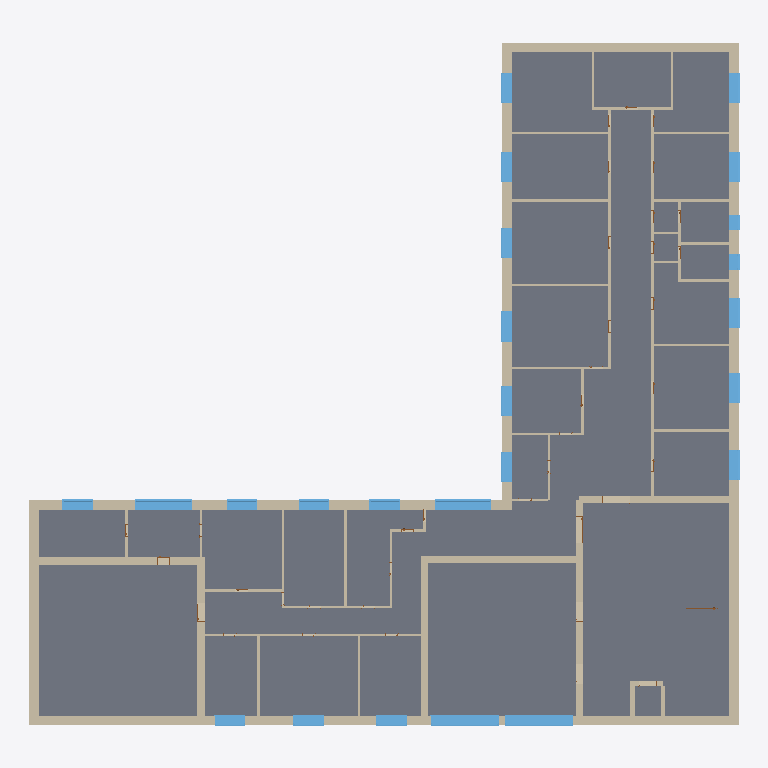
Plan cut of the same IFC building model at storey 'BuildingStorey_926cm' (level 9.26 m, cut at 10.66 m), seen from above with north up, elements coloured by IFC class (only those large enough to see are counted): 104 walls (beige), 31 slabs (grey), 24 windows (light blue), 2 doors (brown). Cut surfaces are drawn darker.
Extent 46.7 m × 44.9 m × 10.9 m (x, y, z). Storeys (3): BuildingStorey_926cm at 9.26 m; BuildingStorey_1418cm at 14.18 m; BuildingStorey_1918cm at 19.18 m. Elements (464): 216 IfcWall, 84 IfcSlab, 74 IfcDoor, 55 IfcWindow, 35 IfcRoof.

HEADER;
FILE_DESCRIPTION(('ViewDefinition [ReferenceView_V1.2]','ExchangeRequirement [Architecture]'),'2;1');
FILE_NAME('','2023-09-13T16:27:36+01:00',(''),(''),'ODA SDAI 22.12','23.0.11.19 - Exporter 23.0.11.19 - Alternate UI ','');
FILE_SCHEMA(('IFC4'));
ENDSEC;
DATA;
#98=IFCPROJECT('3$gs5SJ4XC4fi69G$dtmE9',#20,'',$,$,'','',(#93),#90);
#115=IFCSITE('3$gs5SJ4XC4fi69G$dtmEB',#20,'Default',$,$,#114,$,$,.ELEMENT.,(44,29,18,265686),(11,12,55,490570),0.0,$,$);
#100=IFCBUILDING('3$gs5SJ4XC4fi69G$dtmE8',#20,'Scuola Primaria Piero Calamandrei',$,$,#16,$,'Scuola Primaria Piero Calamandrei',.ELEMENT.,$,$,#99);
#104=IFCBUILDINGSTOREY('3ffXQSz3X6u9HGubX6kLEZ',#20,'BuildingStorey_926cm',$,'Level:Livello',#103,$,'BuildingStorey_926cm',.ELEMENT.,926.0000784);
#108=IFCBUILDINGSTOREY('3ffXQSz3X6u9HGubX6kLEi',#20,'BuildingStorey_1418cm',$,'Level:Livello',#107,$,'BuildingStorey_1418cm',.ELEMENT.,1418.0000088);
#112=IFCBUILDINGSTOREY('3Q0g1hBX9A_urQSVrtdqYh',#20,'BuildingStorey_1918cm',$,'Level:Livello',#111,$,'BuildingStorey_1918cm',.ELEMENT.,1918.0000248000001);
#54561=IFCSLAB('3ffXQSz3X6u9HGubX6kLSj',#20,'Floor:FL_GroundFloor:396377',$,'Floor:FL_GroundFloor',#54550,#54560,'396377',.FLOOR.);
#54015=IFCSLAB('3ffXQSz3X6u9HGubX6kL2g',#20,'Floor:FL_GroundFloor:396254',$,'Floor:FL_GroundFloor',#54004,#54014,'396254',.FLOOR.);
#54106=IFCSLAB('3ffXQSz3X6u9HGubX6kLTq',#20,'Floor:FL_GroundFloor:396288',$,'Floor:FL_GroundFloor',#54095,#54105,'396288',.FLOOR.);
#52506=IFCSLAB('3ffXQSz3X6u9HGubX6kL4T',#20,'Floor:FL_GroundFloor:395881',$,'Floor:FL_GroundFloor',#52495,#52505,'395881',.FLOOR.);
#52741=IFCSLAB('3ffXQSz3X6u9HGubX6kL77',#20,'Floor:FL_GroundFloor:395955',$,'Floor:FL_GroundFloor',#52730,#52740,'395955',.FLOOR.);
#53014=IFCSLAB('3ffXQSz3X6u9HGubX6kL1a',#20,'Floor:FL_GroundFloor:396048',$,'Floor:FL_GroundFloor',#53003,#53013,'396048',.FLOOR.);
#54379=IFCSLAB('3ffXQSz3X6u9HGubX6kLTD',#20,'Floor:FL_GroundFloor:396345',$,'Floor:FL_GroundFloor',#54368,#54378,'396345',.FLOOR.);
#52923=IFCSLAB('3ffXQSz3X6u9HGubX6kL69',#20,'Floor:FL_GroundFloor:396029',$,'Floor:FL_GroundFloor',#52912,#52922,'396029',.FLOOR.);
#55107=IFCSLAB('3ffXQSz3X6u9HGubX6kLUw',#20,'Floor:FL_GroundFloor:396494',$,'Floor:FL_GroundFloor',#55096,#55106,'396494',.FLOOR.);
#53196=IFCSLAB('3ffXQSz3X6u9HGubX6kL14',#20,'Floor:FL_GroundFloor:396080',$,'Floor:FL_GroundFloor',#53185,#53195,'396080',.FLOOR.);
#53105=IFCSLAB('3ffXQSz3X6u9HGubX6kL1K',#20,'Floor:FL_GroundFloor:396064',$,'Floor:FL_GroundFloor',#53094,#53104,'396064',.FLOOR.);
#54652=IFCSLAB('3ffXQSz3X6u9HGubX6kLS6',#20,'Floor:FL_GroundFloor:396402',$,'Floor:FL_GroundFloor',#54641,#54651,'396402',.FLOOR.);
#53833=IFCSLAB('3ffXQSz3X6u9HGubX6kL3A',#20,'Floor:FL_GroundFloor:396222',$,'Floor:FL_GroundFloor',#53822,#53832,'396222',.FLOOR.);
#54743=IFCSLAB('3ffXQSz3X6u9HGubX6kLVn',#20,'Floor:FL_GroundFloor:396421',$,'Floor:FL_GroundFloor',#54732,#54742,'396421',.FLOOR.);
#53742=IFCSLAB('3ffXQSz3X6u9HGubX6kL3S',#20,'Floor:FL_GroundFloor:396200',$,'Floor:FL_GroundFloor',#53731,#53741,'396200',.FLOOR.);
#53378=IFCSLAB('3ffXQSz3X6u9HGubX6kL0e',#20,'Floor:FL_GroundFloor:396124',$,'Floor:FL_GroundFloor',#53367,#53377,'396124',.FLOOR.);
#53469=IFCSLAB('3ffXQSz3X6u9HGubX6kL06',#20,'Floor:FL_GroundFloor:396146',$,'Floor:FL_GroundFloor',#53458,#53468,'396146',.FLOOR.);
#54288=IFCSLAB('3ffXQSz3X6u9HGubX6kLTT',#20,'Floor:FL_GroundFloor:396329',$,'Floor:FL_GroundFloor',#54277,#54287,'396329',.FLOOR.);
#53924=IFCSLAB('3ffXQSz3X6u9HGubX6kL2w',#20,'Floor:FL_GroundFloor:396238',$,'Floor:FL_GroundFloor',#53913,#53923,'396238',.FLOOR.);
#54197=IFCSLAB('3ffXQSz3X6u9HGubX6kLTd',#20,'Floor:FL_GroundFloor:396307',$,'Floor:FL_GroundFloor',#54186,#54196,'396307',.FLOOR.);
#52832=IFCSLAB('3ffXQSz3X6u9HGubX6kL6U',#20,'Floor:FL_GroundFloor:396010',$,'Floor:FL_GroundFloor',#52821,#52831,'396010',.FLOOR.);
#53287=IFCSLAB('3ffXQSz3X6u9HGubX6kL0o',#20,'Floor:FL_GroundFloor:396102',$,'Floor:FL_GroundFloor',#53276,#53286,'396102',.FLOOR.);
#54470=IFCSLAB('3ffXQSz3X6u9HGubX6kLSz',#20,'Floor:FL_GroundFloor:396361',$,'Floor:FL_GroundFloor',#54459,#54469,'396361',.FLOOR.);
#55289=IFCSLAB('3ffXQSz3X6u9HGubX6kLU5',#20,'Floor:FL_GroundFloor:396529',$,'Floor:FL_GroundFloor',#55278,#55288,'396529',.FLOOR.);
#55198=IFCSLAB('3ffXQSz3X6u9HGubX6kLUL',#20,'Floor:FL_GroundFloor:396513',$,'Floor:FL_GroundFloor',#55187,#55197,'396513',.FLOOR.);
#52650=IFCSLAB('3ffXQSz3X6u9HGubX6kL7N',#20,'Floor:FL_GroundFloor:395939',$,'Floor:FL_GroundFloor',#52639,#52649,'395939',.FLOOR.);
#54834=IFCSLAB('3ffXQSz3X6u9HGubX6kLVi',#20,'Floor:FL_GroundFloor:396440',$,'Floor:FL_GroundFloor',#54823,#54833,'396440',.FLOOR.);
#54925=IFCSLAB('3ffXQSz3X6u9HGubX6kLVV',#20,'Floor:FL_GroundFloor:396459',$,'Floor:FL_GroundFloor',#54914,#54924,'396459',.FLOOR.);
#12783=IFCWALL('3ffXQSz3X6u9HGubX6kL9d',#20,'Basic Wall:WA_Ext_BrickWall_64-(2+1)_Plaster:395539',$,'Basic Wall:WA_Ext_BrickWall_64-(2+1)_Plaster',#12778,#12782,'395539',.NOTDEFINED.);
#13153=IFCWALL('3ffXQSz3X6u9HGubX6kL9j',#20,'Basic Wall:WA_Ext_BrickWall_64-(2+1)_Plaster:395545',$,'Basic Wall:WA_Ext_BrickWall_64-(2+1)_Plaster',#13148,#13152,'395545',.NOTDEFINED.);
#16203=IFCWALL('3ffXQSz3X6u9HGubX6kL9A',#20,'Basic Wall:WA_Ext_BrickWall_64-(2+1)_Plaster:395582',$,'Basic Wall:WA_Ext_BrickWall_64-(2+1)_Plaster',#16198,#16202,'395582',.NOTDEFINED.);
#10983=IFCWALL('3ffXQSz3X6u9HGubX6kLE9',#20,'Basic Wall:WA_Ext_BrickWall_64-(2+1)_Plaster:395517',$,'Basic Wall:WA_Ext_BrickWall_64-(2+1)_Plaster',#10978,#10982,'395517',.NOTDEFINED.);
#26002=IFCWALL('3ffXQSz3X6u9HGubX6kLBl',#20,'Basic Wall:WA_Int_BrickWall_46:395675',$,'Basic Wall:WA_Int_BrickWall_46',#25997,#26001,'395675',.NOTDEFINED.);
#31341=IFCWALL('3ffXQSz3X6u9HGubX6kLAW',#20,'Basic Wall:WA_Int_BrickWall_46:395732',$,'Basic Wall:WA_Int_BrickWall_46',#31336,#31340,'395732',.NOTDEFINED.);
#9696=IFCWALL('3ffXQSz3X6u9HGubX6kLEQ',#20,'Basic Wall:WA_Ext_BrickWall_64-(2+1)_Plaster:395502',$,'Basic Wall:WA_Ext_BrickWall_64-(2+1)_Plaster',#9691,#9695,'395502',.NOTDEFINED.);
#55016=IFCSLAB('3ffXQSz3X6u9HGubX6kLVA',#20,'Floor:FL_GroundFloor:396478',$,'Floor:FL_GroundFloor',#55005,#55015,'396478',.FLOOR.);
#11752=IFCWINDOW('3ffXQSz3X6u9HGubX6kL9o',#20,'Windows_Sgl_Plain:WN_445x275cm:395526',$,'Windows_Sgl_Plain:WN_445x275cm',#64232,#11748,'395526',275.00000879999993,445.0000751999999,.WINDOW.,.NOTDEFINED.,$);
#11842=IFCWINDOW('3ffXQSz3X6u9HGubX6kL9y',#20,'Windows_Sgl_Plain:WN_445x275cm:395528',$,'Windows_Sgl_Plain:WN_445x275cm',#64252,#11838,'395528',275.00000879999993,445.00007520000037,.WINDOW.,.NOTDEFINED.,$);
#53560=IFCSLAB('3ffXQSz3X6u9HGubX6kL3n',#20,'Floor:FL_GroundFloor:396165',$,'Floor:FL_GroundFloor',#53549,#53559,'396165',.FLOOR.);
#9963=IFCWALL('3ffXQSz3X6u9HGubX6kLE5',#20,'Basic Wall:WA_Ext_BrickWall_64-(2+1)_Plaster:395505',$,'Basic Wall:WA_Ext_BrickWall_64-(2+1)_Plaster',#9958,#9962,'395505',.NOTDEFINED.);
#47621=IFCWALL('3ffXQSz3X6u9HGubX6kL5h',#20,'Basic Wall:WA_IE_BrickWall interna_50-(1+1)_Int:395807',$,'Basic Wall:WA_IE_BrickWall interna_50-(1+1)_Int',#47616,#47620,'395807',.NOTDEFINED.);
#45722=IFCWALL('3ffXQSz3X6u9HGubX6kL5l',#20,'Basic Wall:WA_IE_BrickWall interna_50-(1+1)_Int:395803',$,'Basic Wall:WA_IE_BrickWall interna_50-(1+1)_Int',#45717,#45721,'395803',.NOTDEFINED.);
#53651=IFCSLAB('3ffXQSz3X6u9HGubX6kL3X',#20,'Floor:FL_GroundFloor:396181',$,'Floor:FL_GroundFloor',#53640,#53650,'396181',.FLOOR.);
#16308=IFCWALL('3ffXQSz3X6u9HGubX6kL9B',#20,'Basic Wall:WA_Ext_BrickWall_64-(2+1)_Plaster:395583',$,'Basic Wall:WA_Ext_BrickWall_64-(2+1)_Plaster',#16303,#16307,'395583',.NOTDEFINED.);
#18253=IFCWINDOW('3ffXQSz3X6u9HGubX6kL8Y',#20,'Windows_Sgl_Plain:WN_370x275cm:395606',$,'Windows_Sgl_Plain:WN_370x275cm',#64892,#18249,'395606',275.00000879999993,370.0000728000005,.WINDOW.,.NOTDEFINED.,$);
#12459=IFCWALL('3ffXQSz3X6u9HGubX6kL9x',#20,'Basic Wall:WA_Ext_BrickWall_64-(2+1)_Plaster:395535',$,'Basic Wall:WA_Ext_BrickWall_64-(2+1)_Plaster',#12454,#12458,'395535',.NOTDEFINED.);
#8792=IFCWINDOW('3ffXQSz3X6u9HGubX6kLEM',#20,'Windows_Sgl_Plain:WN_370x275cm:395490',$,'Windows_Sgl_Plain:WN_370x275cm',#63952,#8788,'395490',275.00000879999993,370.0000728000005,.WINDOW.,.NOTDEFINED.,$);
#18404=IFCWALL('3ffXQSz3X6u9HGubX6kL8i',#20,'Basic Wall:WA_Ext_BrickWall_64-(2+1)_Plaster:395608',$,'Basic Wall:WA_Ext_BrickWall_64-(2+1)_Plaster',#18399,#18403,'395608',.NOTDEFINED.);
#45813=IFCWALL('3ffXQSz3X6u9HGubX6kL5e',#20,'Basic Wall:WA_IE_BrickWall interna_50-(1+1)_Int:395804',$,'Basic Wall:WA_IE_BrickWall interna_50-(1+1)_Int',#45808,#45812,'395804',.NOTDEFINED.);
#18299=IFCWALL('3ffXQSz3X6u9HGubX6kL8Z',#20,'Basic Wall:WA_Ext_BrickWall_64-(2+1)_Plaster:395607',$,'Basic Wall:WA_Ext_BrickWall_64-(2+1)_Plaster',#18294,#18298,'395607',.NOTDEFINED.);
#10068=IFCWALL('3ffXQSz3X6u9HGubX6kLE6',#20,'Basic Wall:WA_Ext_BrickWall_64-(2+1)_Plaster:395506',$,'Basic Wall:WA_Ext_BrickWall_64-(2+1)_Plaster',#10063,#10067,'395506',.NOTDEFINED.);
#10659=IFCWALL('3ffXQSz3X6u9HGubX6kLED',#20,'Basic Wall:WA_Ext_BrickWall_64-(2+1)_Plaster:395513',$,'Basic Wall:WA_Ext_BrickWall_64-(2+1)_Plaster',#10654,#10658,'395513',.NOTDEFINED.);
#41440=IFCWALL('3ffXQSz3X6u9HGubX6kL5z',#20,'Basic Wall:WA_Int_BrickWall_46:395785',$,'Basic Wall:WA_Int_BrickWall_46',#41435,#41439,'395785',.NOTDEFINED.);
#10230=IFCWALL('3ffXQSz3X6u9HGubX6kLE0',#20,'Basic Wall:WA_Ext_BrickWall_64-(2+1)_Plaster:395508',$,'Basic Wall:WA_Ext_BrickWall_64-(2+1)_Plaster',#10225,#10229,'395508',.NOTDEFINED.);
#9372=IFCWALL('3ffXQSz3X6u9HGubX6kLEU',#20,'Basic Wall:WA_Ext_BrickWall_64-(2+1)_Plaster:395498',$,'Basic Wall:WA_Ext_BrickWall_64-(2+1)_Plaster',#9367,#9371,'395498',.NOTDEFINED.);
#9801=IFCWALL('3ffXQSz3X6u9HGubX6kLER',#20,'Basic Wall:WA_Ext_BrickWall_64-(2+1)_Plaster:395503',$,'Basic Wall:WA_Ext_BrickWall_64-(2+1)_Plaster',#9796,#9800,'395503',.NOTDEFINED.);
#31268=IFCWALL('3ffXQSz3X6u9HGubX6kLAd',#20,'Basic Wall:WA_Int_BrickWall_46:395731',$,'Basic Wall:WA_Int_BrickWall_46',#31263,#31267,'395731',.NOTDEFINED.);
#9210=IFCWALL('3ffXQSz3X6u9HGubX6kLES',#20,'Basic Wall:WA_Ext_BrickWall_64-(2+1)_Plaster:395496',$,'Basic Wall:WA_Ext_BrickWall_64-(2+1)_Plaster',#9205,#9209,'395496',.NOTDEFINED.);
#13258=IFCWALL('3ffXQSz3X6u9HGubX6kL9k',#20,'Basic Wall:WA_Ext_BrickWall_64-(2+1)_Plaster:395546',$,'Basic Wall:WA_Ext_BrickWall_64-(2+1)_Plaster',#13253,#13257,'395546',.NOTDEFINED.);
#26195=IFCWALL('3ffXQSz3X6u9HGubX6kLBg',#20,'Basic Wall:WA_Int_BrickWall_46:395678',$,'Basic Wall:WA_Int_BrickWall_46',#26190,#26194,'395678',.NOTDEFINED.);
#23528=IFCWALL('3ffXQSz3X6u9HGubX6kLBx',#20,'Basic Wall:WA_Int_BrickWall_46:395663',$,'Basic Wall:WA_Int_BrickWall_46',#23523,#23527,'395663',.NOTDEFINED.);
#11088=IFCWALL('3ffXQSz3X6u9HGubX6kLEA',#20,'Basic Wall:WA_Ext_BrickWall_64-(2+1)_Plaster:395518',$,'Basic Wall:WA_Ext_BrickWall_64-(2+1)_Plaster',#11083,#11087,'395518',.NOTDEFINED.);
#11887=IFCWALL('3ffXQSz3X6u9HGubX6kL9z',#20,'Basic Wall:WA_Ext_BrickWall_64-(2+1)_Plaster:395529',$,'Basic Wall:WA_Ext_BrickWall_64-(2+1)_Plaster',#11882,#11886,'395529',.NOTDEFINED.);
#8012=IFCWALL('3ffXQSz3X6u9HGubX6kLEk',#20,'Basic Wall:WA_Ext_BrickWall_64-(2+1)_Plaster:395482',$,'Basic Wall:WA_Ext_BrickWall_64-(2+1)_Plaster',#8007,#8011,'395482',.NOTDEFINED.);
#25879=IFCWALL('3ffXQSz3X6u9HGubX6kLBj',#20,'Basic Wall:WA_Int_BrickWall_46:395673',$,'Basic Wall:WA_Int_BrickWall_46',#25874,#25878,'395673',.NOTDEFINED.);
#10821=IFCWALL('3ffXQSz3X6u9HGubX6kLEF',#20,'Basic Wall:WA_Ext_BrickWall_64-(2+1)_Plaster:395515',$,'Basic Wall:WA_Ext_BrickWall_64-(2+1)_Plaster',#10816,#10820,'395515',.NOTDEFINED.);
#9534=IFCWALL('3ffXQSz3X6u9HGubX6kLEO',#20,'Basic Wall:WA_Ext_BrickWall_64-(2+1)_Plaster:395500',$,'Basic Wall:WA_Ext_BrickWall_64-(2+1)_Plaster',#9529,#9533,'395500',.NOTDEFINED.);
#10335=IFCWALL('3ffXQSz3X6u9HGubX6kLE1',#20,'Basic Wall:WA_Ext_BrickWall_64-(2+1)_Plaster:395509',$,'Basic Wall:WA_Ext_BrickWall_64-(2+1)_Plaster',#10330,#10334,'395509',.NOTDEFINED.);
#9048=IFCWALL('3ffXQSz3X6u9HGubX6kLEI',#20,'Basic Wall:WA_Ext_BrickWall_64-(2+1)_Plaster:395494',$,'Basic Wall:WA_Ext_BrickWall_64-(2+1)_Plaster',#9043,#9047,'395494',.NOTDEFINED.);
#10497=IFCWALL('3ffXQSz3X6u9HGubX6kLE3',#20,'Basic Wall:WA_Ext_BrickWall_64-(2+1)_Plaster:395511',$,'Basic Wall:WA_Ext_BrickWall_64-(2+1)_Plaster',#10492,#10496,'395511',.NOTDEFINED.);
#9326=IFCWINDOW('3ffXQSz3X6u9HGubX6kLET',#20,'Windows_Sgl_Plain:WN_200x275cm:395497',$,'Windows_Sgl_Plain:WN_200x275cm',#64012,#9322,'395497',275.00000879999993,200.00000640000007,.WINDOW.,.NOTDEFINED.,$);
#12089=IFCWINDOW('3ffXQSz3X6u9HGubX6kL9_',#20,'Windows_Sgl_Plain:WN_200x275cm:395530',$,'Windows_Sgl_Plain:WN_200x275cm',#64272,#12085,'395530',275.00000879999993,200.00000639999988,.WINDOW.,.NOTDEFINED.,$);
#12413=IFCWINDOW('3ffXQSz3X6u9HGubX6kL9w',#20,'Windows_Sgl_Plain:WN_200x275cm:395534',$,'Windows_Sgl_Plain:WN_200x275cm',#64312,#12409,'395534',275.00000879999993,200.00000639999988,.WINDOW.,.NOTDEFINED.,$);
#12575=IFCWINDOW('3ffXQSz3X6u9HGubX6kL9a',#20,'Windows_Sgl_Plain:WN_200x275cm:395536',$,'Windows_Sgl_Plain:WN_200x275cm',#64332,#12571,'395536',275.00000879999993,200.00000639999988,.WINDOW.,.NOTDEFINED.,$);
#18520=IFCWINDOW('3ffXQSz3X6u9HGubX6kL8j',#20,'Windows_Sgl_Plain:WN_200x275cm:395609',$,'Windows_Sgl_Plain:WN_200x275cm',#64912,#18516,'395609',275.00000879999993,200.00000639999988,.WINDOW.,.NOTDEFINED.,$);
#26645=IFCWALL('3ffXQSz3X6u9HGubX6kLBH',#20,'Basic Wall:WA_IE_BrickWall interna_50-(1+1)_Int:395685',$,'Basic Wall:WA_IE_BrickWall interna_50-(1+1)_Int',#26640,#26644,'395685',.NOTDEFINED.);
#12737=IFCWINDOW('3ffXQSz3X6u9HGubX6kL9c',#20,'Windows_Sgl_Plain:WN_200x275cm:395538',$,'Windows_Sgl_Plain:WN_200x275cm',#64352,#12733,'395538',275.00000879999993,200.00000639999988,.WINDOW.,.NOTDEFINED.,$);
#8332=IFCWINDOW('3ffXQSz3X6u9HGubX6kLEf',#20,'Windows_Sgl_Plain:WN_200x275cm:395485',$,'Windows_Sgl_Plain:WN_200x275cm',#63932,#8328,'395485',275.00000879999993,200.00000640000007,.WINDOW.,.NOTDEFINED.,$);
#9164=IFCWINDOW('3ffXQSz3X6u9HGubX6kLEJ',#20,'Windows_Sgl_Plain:WN_200x275cm:395495',$,'Windows_Sgl_Plain:WN_200x275cm',#63992,#9160,'395495',275.00000879999993,200.00000640000007,.WINDOW.,.NOTDEFINED.,$);
#9488=IFCWINDOW('3ffXQSz3X6u9HGubX6kLEV',#20,'Windows_Sgl_Plain:WN_200x275cm:395499',$,'Windows_Sgl_Plain:WN_200x275cm',#64032,#9484,'395499',275.00000879999993,200.0000064000003,.WINDOW.,.NOTDEFINED.,$);
#9650=IFCWINDOW('3ffXQSz3X6u9HGubX6kLEP',#20,'Windows_Sgl_Plain:WN_200x275cm:395501',$,'Windows_Sgl_Plain:WN_200x275cm',#64052,#9646,'395501',275.00000879999993,200.0000064000003,.WINDOW.,.NOTDEFINED.,$);
#9917=IFCWINDOW('3ffXQSz3X6u9HGubX6kLE4',#20,'Windows_Sgl_Plain:WN_200x275cm:395504',$,'Windows_Sgl_Plain:WN_200x275cm',#64072,#9913,'395504',275.00000879999993,200.0000064000003,.WINDOW.,.NOTDEFINED.,$);
#10184=IFCWINDOW('3ffXQSz3X6u9HGubX6kLE7',#20,'Windows_Sgl_Plain:WN_200x275cm:395507',$,'Windows_Sgl_Plain:WN_200x275cm',#64092,#10180,'395507',275.00000879999993,200.0000064000003,.WINDOW.,.NOTDEFINED.,$);
#10451=IFCWINDOW('3ffXQSz3X6u9HGubX6kLE2',#20,'Windows_Sgl_Plain:WN_200x275cm:395510',$,'Windows_Sgl_Plain:WN_200x275cm',#64112,#10447,'395510',275.00000879999993,200.00000640000053,.WINDOW.,.NOTDEFINED.,$);
#10613=IFCWINDOW('3ffXQSz3X6u9HGubX6kLEC',#20,'Windows_Sgl_Plain:WN_200x275cm:395512',$,'Windows_Sgl_Plain:WN_200x275cm',#64132,#10609,'395512',275.00000879999993,200.00000640000007,.WINDOW.,.NOTDEFINED.,$);
#10775=IFCWINDOW('3ffXQSz3X6u9HGubX6kLEE',#20,'Windows_Sgl_Plain:WN_200x275cm:395514',$,'Windows_Sgl_Plain:WN_200x275cm',#64152,#10771,'395514',275.00000879999993,200.00000640000007,.WINDOW.,.NOTDEFINED.,$);
#10937=IFCWINDOW('3ffXQSz3X6u9HGubX6kLE8',#20,'Windows_Sgl_Plain:WN_200x275cm:395516',$,'Windows_Sgl_Plain:WN_200x275cm',#64172,#10933,'395516',275.00000879999993,200.00000640000007,.WINDOW.,.NOTDEFINED.,$);
#13374=IFCWINDOW('3ffXQSz3X6u9HGubX6kL9l',#20,'Windows_Sgl_Plain:WN_200x275cm:395547',$,'Windows_Sgl_Plain:WN_200x275cm',#64412,#13370,'395547',275.00000879999993,200.00000639999988,.WINDOW.,.NOTDEFINED.,$);
#13536=IFCWINDOW('3ffXQSz3X6u9HGubX6kL9f',#20,'Windows_Sgl_Plain:WN_200x275cm:395549',$,'Windows_Sgl_Plain:WN_200x275cm',#64432,#13532,'395549',275.00000879999993,200.00000639999988,.WINDOW.,.NOTDEFINED.,$);
#13420=IFCWALL('3ffXQSz3X6u9HGubX6kL9e',#20,'Basic Wall:WA_Ext_BrickWall_64-(2+1)_Plaster:395548',$,'Basic Wall:WA_Ext_BrickWall_64-(2+1)_Plaster',#13415,#13419,'395548',.NOTDEFINED.);
#12297=IFCWALL('3ffXQSz3X6u9HGubX6kL9v',#20,'Basic Wall:WA_Ext_BrickWall_64-(2+1)_Plaster:395533',$,'Basic Wall:WA_Ext_BrickWall_64-(2+1)_Plaster',#12292,#12296,'395533',.NOTDEFINED.);
#29845=IFCWALL('3ffXQSz3X6u9HGubX6kLBB',#20,'Basic Wall:WA_Int_AreatedBrickWall_17(1):395711',$,'Basic Wall:WA_Int_AreatedBrickWall_17(1)',#29840,#29844,'395711',.NOTDEFINED.);
#41513=IFCWALL('3ffXQSz3X6u9HGubX6kL5_',#20,'Basic Wall:WA_Int_AreatedBrickWall_17(1):395786',$,'Basic Wall:WA_Int_AreatedBrickWall_17(1)',#41508,#41512,'395786',.NOTDEFINED.);
#15136=IFCWALL('3ffXQSz3X6u9HGubX6kL94',#20,'Basic Wall:WA_Ext_BrickWall_64-(2+1)_Plaster:395568',$,'Basic Wall:WA_Ext_BrickWall_64-(2+1)_Plaster',#15131,#15135,'395568',.NOTDEFINED.);
#16098=IFCWALL('3ffXQSz3X6u9HGubX6kL99',#20,'Basic Wall:WA_Ext_BrickWall_64-(2+1)_Plaster:395581',$,'Basic Wall:WA_Ext_BrickWall_64-(2+1)_Plaster',#16093,#16097,'395581',.NOTDEFINED.);
#8435=IFCWALL('3ffXQSz3X6u9HGubX6kLEh',#20,'Basic Wall:WA_Ext_BrickWall_64-(2+1)_Plaster:395487',$,'Basic Wall:WA_Ext_BrickWall_64-(2+1)_Plaster',#8430,#8434,'395487',.NOTDEFINED.);
#12621=IFCWALL('3ffXQSz3X6u9HGubX6kL9b',#20,'Basic Wall:WA_Ext_BrickWall_64-(2+1)_Plaster:395537',$,'Basic Wall:WA_Ext_BrickWall_64-(2+1)_Plaster',#12616,#12620,'395537',.NOTDEFINED.);
#23278=IFCWALL('3ffXQSz3X6u9HGubX6kLB$',#20,'Basic Wall:WA_Int_AreatedBrickWall_17(1):395659',$,'Basic Wall:WA_Int_AreatedBrickWall_17(1)',#23273,#23277,'395659',.NOTDEFINED.);
#45649=IFCWALL('3ffXQSz3X6u9HGubX6kL5k',#20,'Basic Wall:WA_Int_AreatedBrickWall_17(1):395802',$,'Basic Wall:WA_Int_AreatedBrickWall_17(1)',#45644,#45648,'395802',.NOTDEFINED.);
#22153=IFCWALL('3ffXQSz3X6u9HGubX6kL8D',#20,'Basic Wall:WA_Int_AreatedBrickWall_17(1):395641',$,'Basic Wall:WA_Int_AreatedBrickWall_17(1)',#22148,#22152,'395641',.NOTDEFINED.);
#23153=IFCWALL('3ffXQSz3X6u9HGubX6kLBz',#20,'Basic Wall:WA_Int_AreatedBrickWall_17(1):395657',$,'Basic Wall:WA_Int_AreatedBrickWall_17(1)',#23148,#23152,'395657',.NOTDEFINED.);
ENDSEC;
